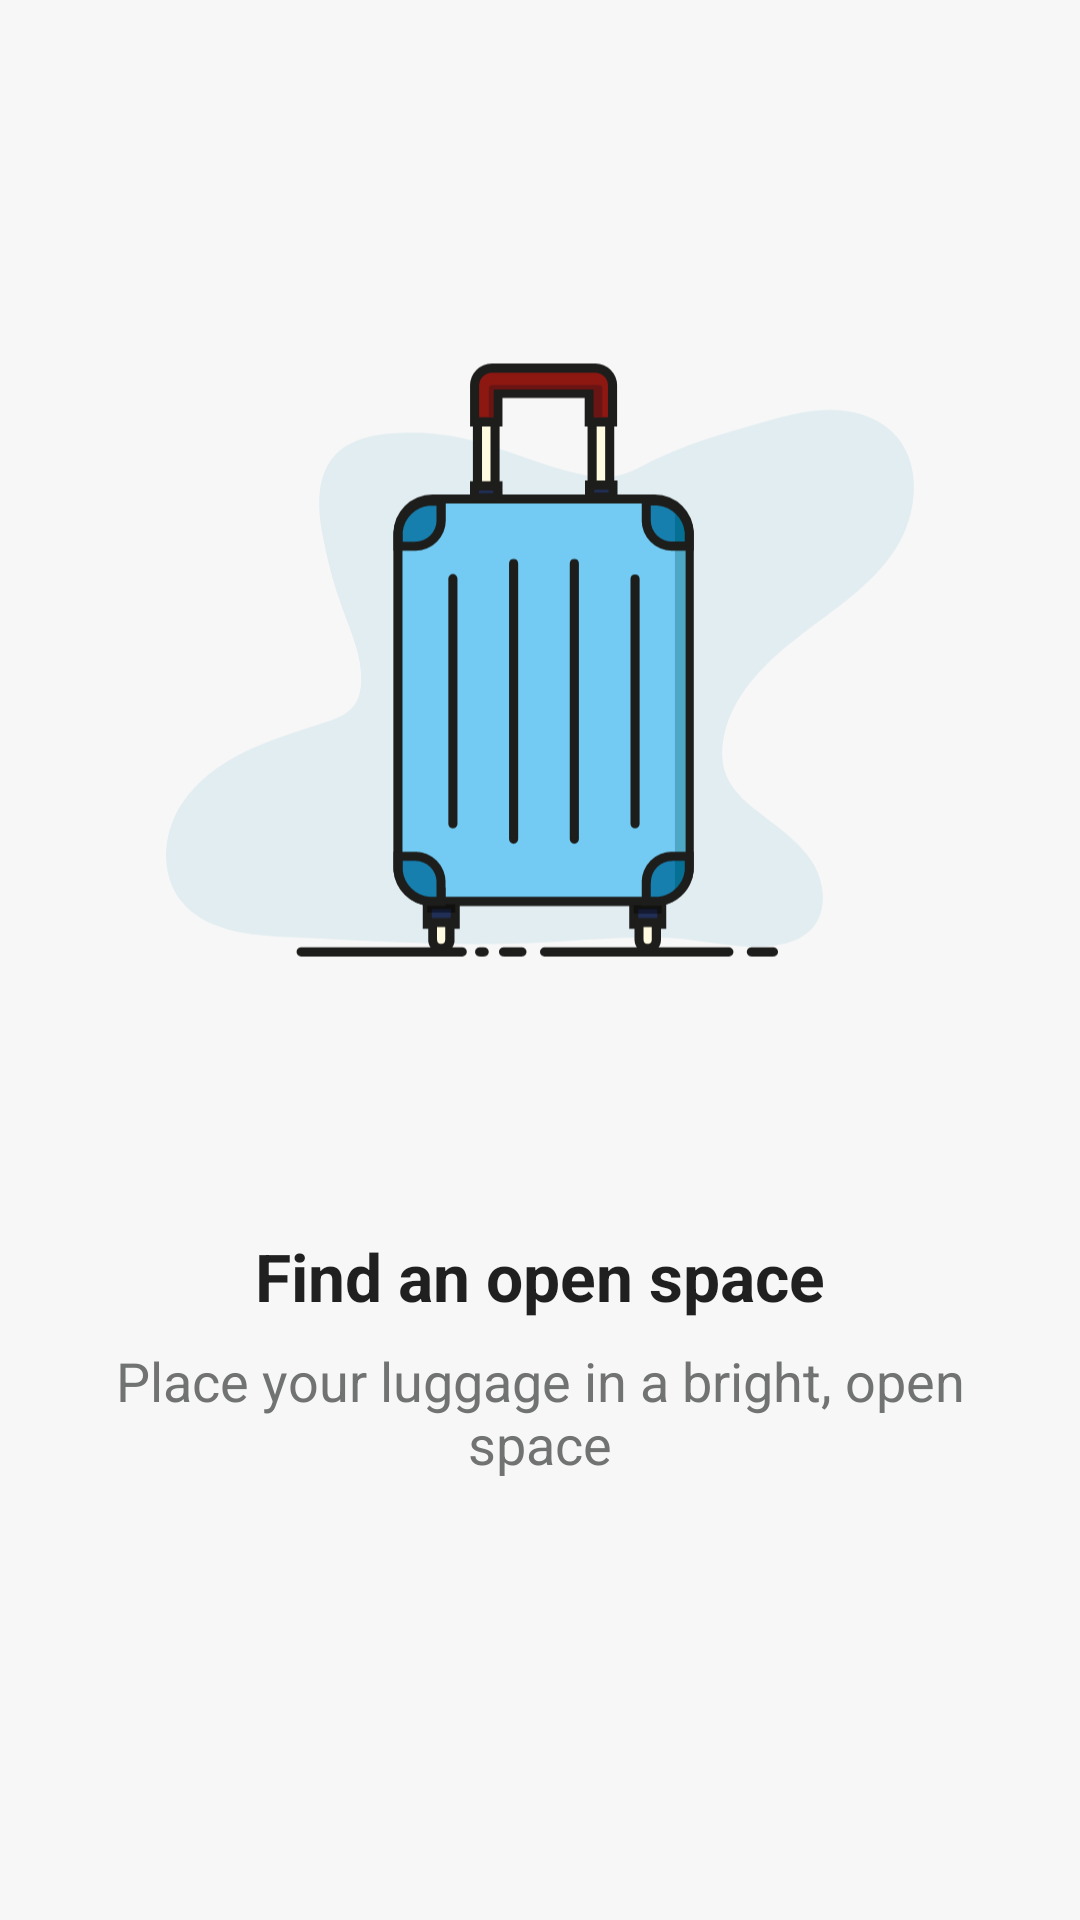

Android layout source for this screen:
<!-- AndroidManifest.xml: application theme AppTheme -->
<!-- res/layout/fragment_onboarding.xml -->
<?xml version="1.0" encoding="utf-8"?>
<androidx.constraintlayout.widget.ConstraintLayout xmlns:android="http://schemas.android.com/apk/res/android"
    xmlns:app="http://schemas.android.com/apk/res-auto"
    xmlns:tools="http://schemas.android.com/tools"
    android:id="@+id/constraintLayout"
    android:layout_width="match_parent"
    android:layout_height="match_parent"
    tools:context=".ui.onboarding.OnboardingFragment">

    <ImageView
        android:id="@+id/iv_onboarding"
        android:layout_width="0dp"
        android:layout_height="0dp"
        android:layout_marginStart="16dp"
        android:layout_marginEnd="16dp"
        android:layout_marginBottom="200dp"
        android:src="@drawable/ic_illustrations_all_01"
        app:layout_constraintBottom_toBottomOf="parent"
        app:layout_constraintEnd_toEndOf="parent"
        app:layout_constraintStart_toStartOf="parent"
        app:layout_constraintTop_toTopOf="parent" />

    <TextView
        android:id="@+id/tv_onboarding_header"
        style="@style/TuiHeaderTextView"
        android:layout_marginBottom="200dp"
        android:text="@string/header_1"
        app:layout_constraintBottom_toBottomOf="parent"
        app:layout_constraintEnd_toEndOf="parent"
        app:layout_constraintStart_toStartOf="parent" />

    <TextView
        android:id="@+id/tv_onboarding_body"
        style="@style/TuiBodyTextView"
        android:layout_marginTop="8dp"
        android:text="@string/body_1"
        android:textAppearance="@style/TuiBody"
        app:layout_constraintEnd_toEndOf="parent"
        app:layout_constraintStart_toStartOf="parent"
        app:layout_constraintTop_toBottomOf="@+id/tv_onboarding_header" />

</androidx.constraintlayout.widget.ConstraintLayout>
<!-- resources referenced by this layout -->
<resources>
  <!-- drawable ic_illustrations_all_01: vector/xml drawable (drawable, 8965 chars, omitted) -->
  <string name="body_1">Place your luggage in a bright, open space</string>
  <string name="header_1">Find an open space</string>
  <style name="TuiBody" parent="@android:style/TextAppearance.Material">
          <item name="android:textSize">18sp</item>
          <item name="android:textColor">@color/textBody</item>
      </style>
  <style name="TuiBodyTextView" parent="Widget.MaterialComponents.TextView">
          <item name="android:textAppearance">@style/TuiHeader</item>
          <item name="android:layout_marginTop">8dp</item>
          <item name="android:layout_marginStart">32dp</item>
          <item name="android:layout_marginEnd">32dp</item>
          <item name="android:layout_width">0dp</item>
          <item name="android:layout_height">wrap_content</item>
          <item name="android:textAlignment">center</item>
      </style>
  <style name="TuiHeaderTextView" parent="Widget.MaterialComponents.TextView">
          <item name="android:textAppearance">@style/TuiHeader</item>
          <item name="android:layout_marginStart">@dimen/medium</item>
          <item name="android:layout_marginEnd">@dimen/medium</item>
          <item name="android:layout_width">0dp</item>
          <item name="android:layout_height">wrap_content</item>
          <item name="android:textAlignment">center</item>
      </style>
  <style name="AppTheme" parent="Theme.MaterialComponents.DayNight.DarkActionBar">
          
          <item name="colorPrimary">@color/tui_blue</item>
          <item name="colorPrimaryDark">@color/colorPrimaryDark</item>
          <item name="colorAccent">@color/tui_dark_blue</item>
          <item name="fontFamily">@font/tuitype_light</item>
          <item name="android:windowBackground">@color/applicationBackground</item>
          <item name="materialAlertDialogTheme">@style/ThemeOverlay.App.MaterialAlertDialog</item>
      </style>
  <color name="textBody">#717272</color>
  <style name="TuiHeader" parent="@android:style/TextAppearance.Material">
          <item name="android:textStyle">bold</item>
          <item name="android:textSize">22sp</item>
      </style>
  <dimen name="medium">40dp</dimen>
  <color name="tui_blue">#70CBF4</color>
  <color name="colorPrimaryDark">#78b8d4</color>
  <color name="tui_dark_blue">#092A5E</color>
  <color name="applicationBackground">#f7f7f7</color>
  <style name="ThemeOverlay.App.MaterialAlertDialog" parent="ThemeOverlay.MaterialComponents.MaterialAlertDialog">
  
  
  
  
  
          <item name="materialAlertDialogTitleTextStyle">@style/MaterialAlertDialog.App.Title.Text</item>
          <item name="buttonBarPositiveButtonStyle">@style/Widget.App.Button</item>
          <item name="buttonBarNegativeButtonStyle">@style/Widget.App.Button</item>
      </style>
  <style name="MaterialAlertDialog.App.Title.Text" parent="MaterialAlertDialog.MaterialComponents.Title.Text">
          <item name="android:textStyle">bold</item>
          <item name="android:textSize">20sp</item>
      </style>
  <style name="Widget.App.Button" parent="Widget.MaterialComponents.Button.TextButton.Dialog">
          <item name="materialThemeOverlay">@style/ThemeOverlay.App.Button</item>
          <item name="android:background">?attr/selectableItemBackground</item>
      </style>
  <style name="ThemeOverlay.App.Button" parent="">
          <item name="android:textStyle">bold</item>
          <item name="android:background">?attr/selectableItemBackground</item>
      </style>
</resources>
